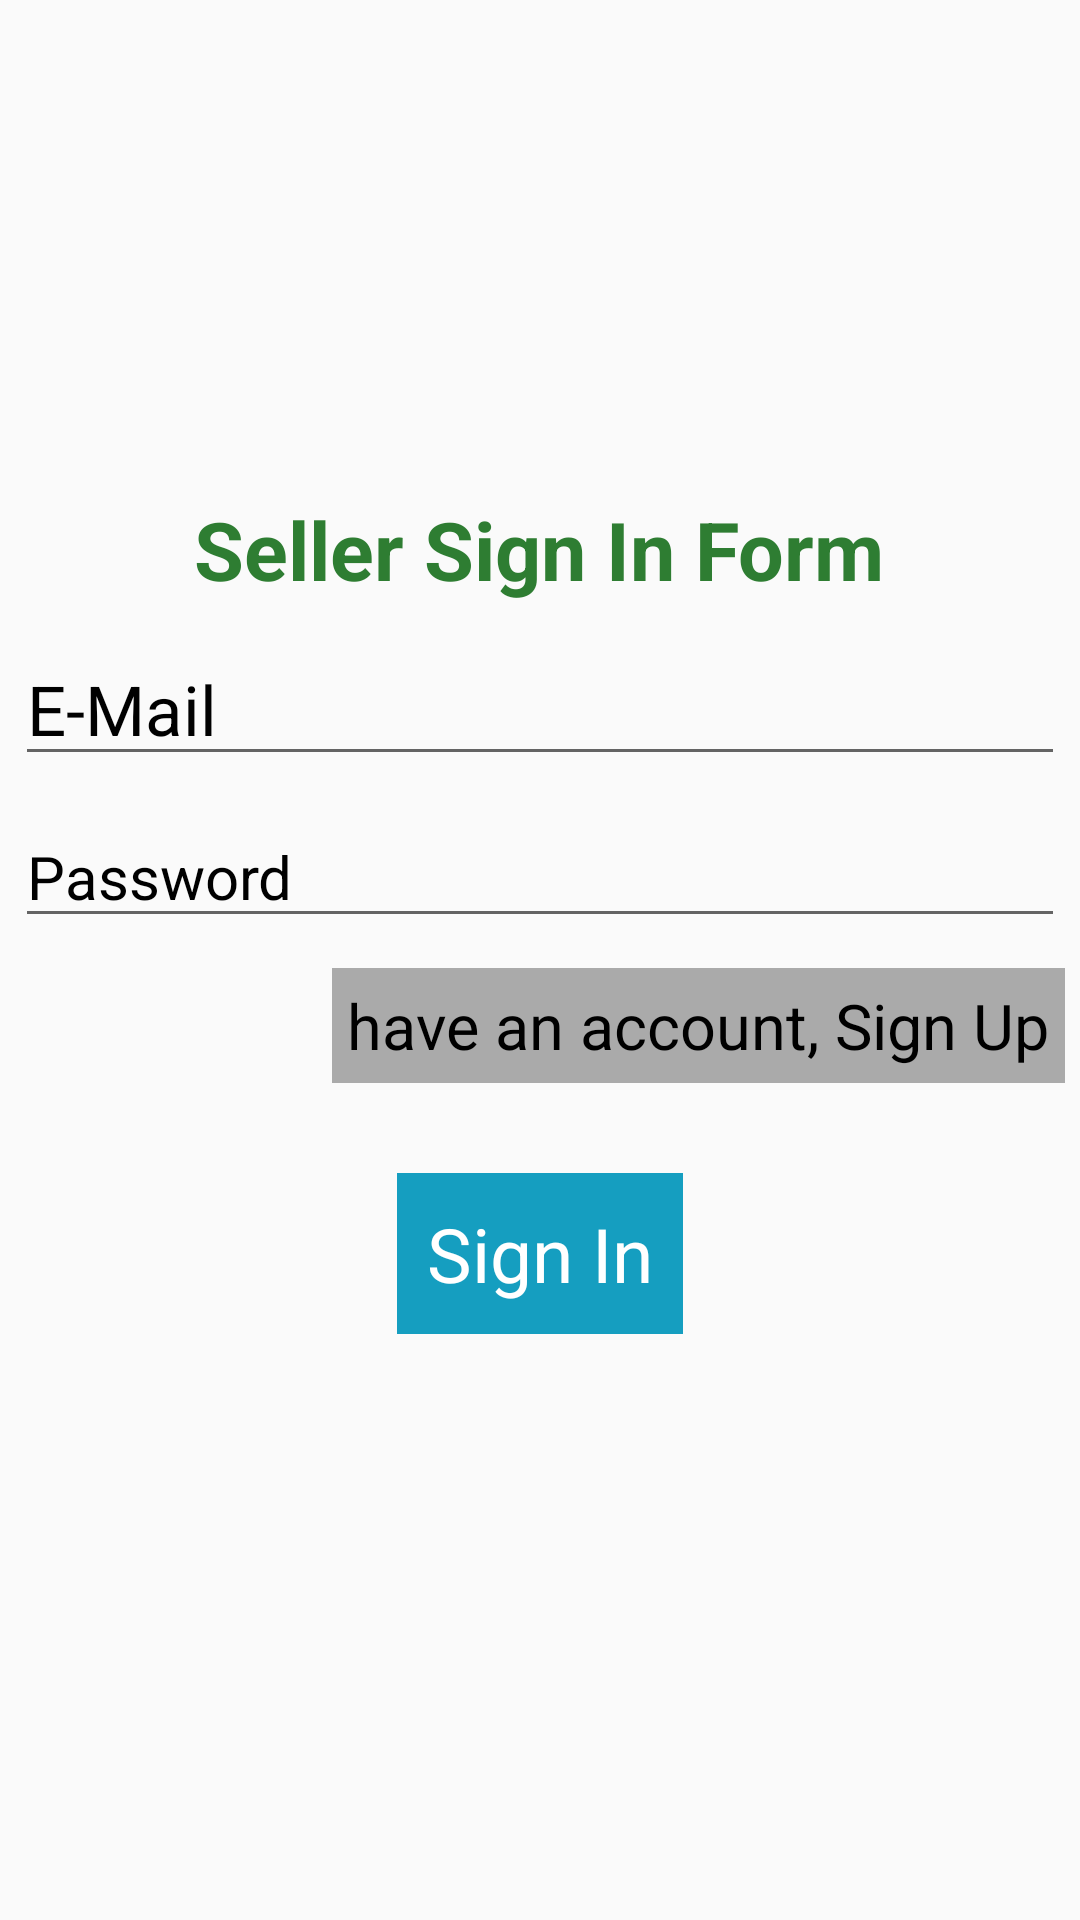

Layout XML and referenced resources for this Android screen:
<!-- AndroidManifest.xml: application theme Theme.ECommerce_Mall -->
<!-- res/layout/sign_in_seller_fragment.xml -->
<?xml version="1.0" encoding="utf-8"?>
<layout xmlns:android="http://schemas.android.com/apk/res/android"
    xmlns:tools="http://schemas.android.com/tools">

    <data>

    </data>

    <LinearLayout
        android:layout_width="match_parent"
        android:layout_height="match_parent"
        tools:context=".seller.login.SignInSellerFragment"
        android:orientation="vertical"
        >

        <LinearLayout
            android:layout_width="match_parent"
            android:layout_height="match_parent"
            android:orientation="vertical"
            >

            <ImageView
                android:layout_width="wrap_content"
                android:layout_height="150dp"
                android:src="@drawable/sellersignin"
                android:layout_margin="5dp"
                />

            <TextView
                android:layout_width="wrap_content"
                android:layout_height="wrap_content"
                android:text="Seller Sign In Form"
                android:textColor="#2E7D32"
                android:textSize="27sp"
                android:textStyle="bold"
                android:textAllCaps="false"
                android:layout_margin="5dp"
                android:layout_gravity="center"
                />

            <EditText
                android:id="@+id/edit_email_sign_in_seller"
                android:layout_width="match_parent"
                android:layout_height="wrap_content"
                android:hint="E-Mail"
                android:textColorHint="@color/black"
                android:textColor="@color/black"
                android:textSize="23sp"
                android:textAllCaps="false"
                android:layout_margin="5dp"
                android:inputType="textEmailAddress" />

            <EditText
                android:id="@+id/edit_password_sign_in_seller"
                android:layout_width="match_parent"
                android:layout_height="wrap_content"
                android:hint="Password"
                android:textColorHint="@color/black"
                android:textColor="@color/black"
                android:textSize="20sp"
                android:textAllCaps="false"
                android:layout_margin="5dp"
                android:inputType="textPassword" />

            <TextView
                android:id="@+id/text_sign_up_seller"
                android:layout_width="wrap_content"
                android:layout_height="wrap_content"
                android:text="have an account, Sign Up"
                android:textSize="21sp"
                android:textColor="@color/black"
                android:textAllCaps="false"
                android:background="@android:color/darker_gray"
                android:layout_margin="5dp"
                android:padding="5dp"
                android:layout_gravity="end"
                />

            <TextView
                android:id="@+id/txt_sign_in_seller"
                android:layout_width="wrap_content"
                android:layout_height="wrap_content"
                android:text="Sign In"
                android:textSize="25sp"
                android:textColor="@color/white"
                android:textAllCaps="false"
                android:background="#159EC0"
                android:layout_gravity="center"
                android:layout_marginTop="25dp"
                android:layout_marginBottom="5dp"
                android:layout_marginStart="10dp"
                android:layout_marginEnd="10dp"
                android:padding="10dp"
                />

        </LinearLayout>


    </LinearLayout>

</layout>
<!-- resources referenced by this layout -->
<resources>
  <style name="Theme.ECommerce_Mall" parent="Theme.AppCompat.DayNight.NoActionBar">
          
          <item name="colorSecondary">@color/teal_200</item>
          <item name="colorSecondaryVariant">@color/teal_700</item>
          
          <item name="android:statusBarColor" tools:targetApi="l">?attr/colorPrimaryVariant</item>
          
      </style>
  <!-- not gathered from this repository: default colours our renderer supplied (Android Studio template values) -->
  <color name="teal_200">#FF03DAC5</color>
  <color name="teal_700">#FF018786</color>
  <color name="black">#FF000000</color>
  <color name="white">#FFFFFFFF</color>
</resources>
